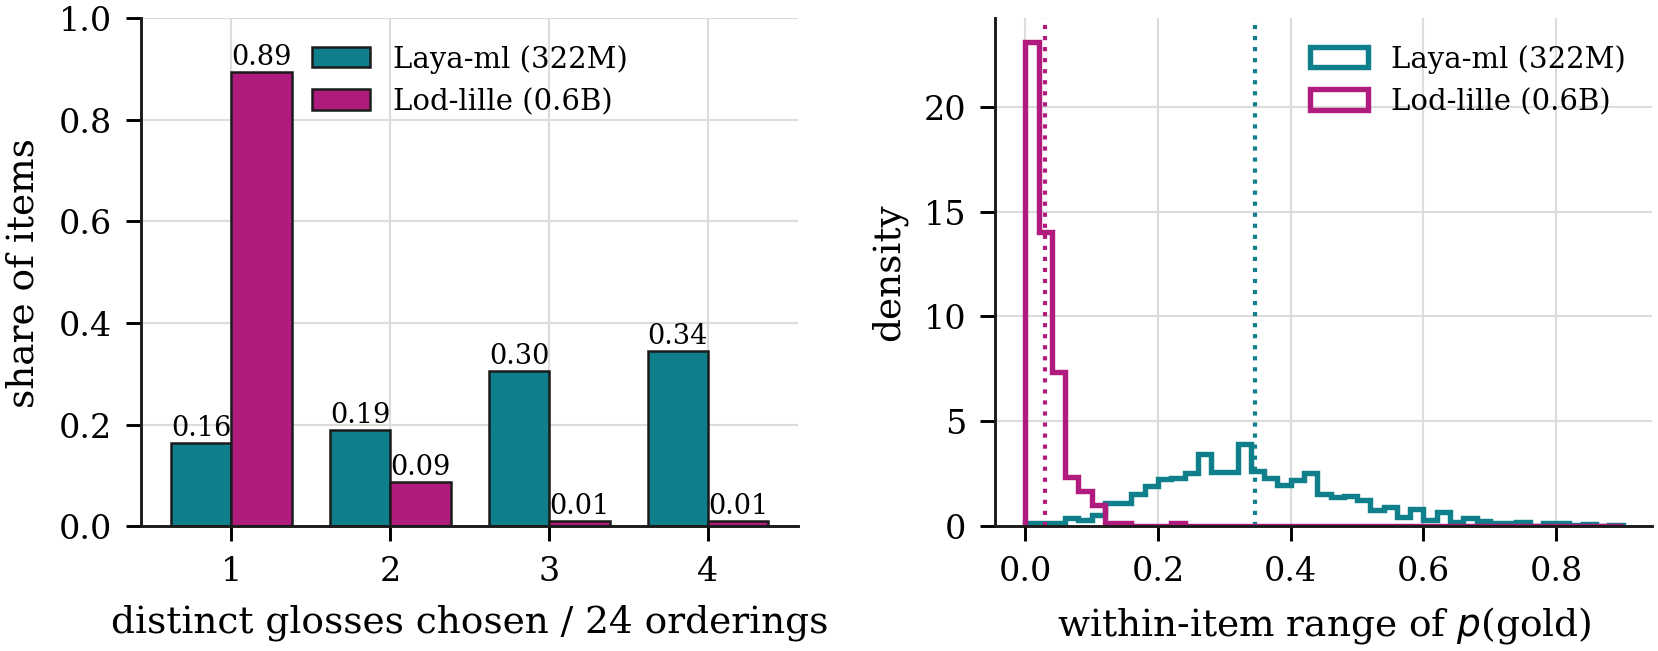

Values plotted in this chart, from the file beside it:
n_distinct_option, items, share, arm
1, 162, 0.1633, laya-ml
2, 187, 0.1885, laya-ml
3, 302, 0.3044, laya-ml
4, 341, 0.3438, laya-ml
1, 267, 0.893, lod-lille-0.6b
2, 26, 0.08696, lod-lille-0.6b
3, 3, 0.01003, lod-lille-0.6b
4, 3, 0.01003, lod-lille-0.6b
